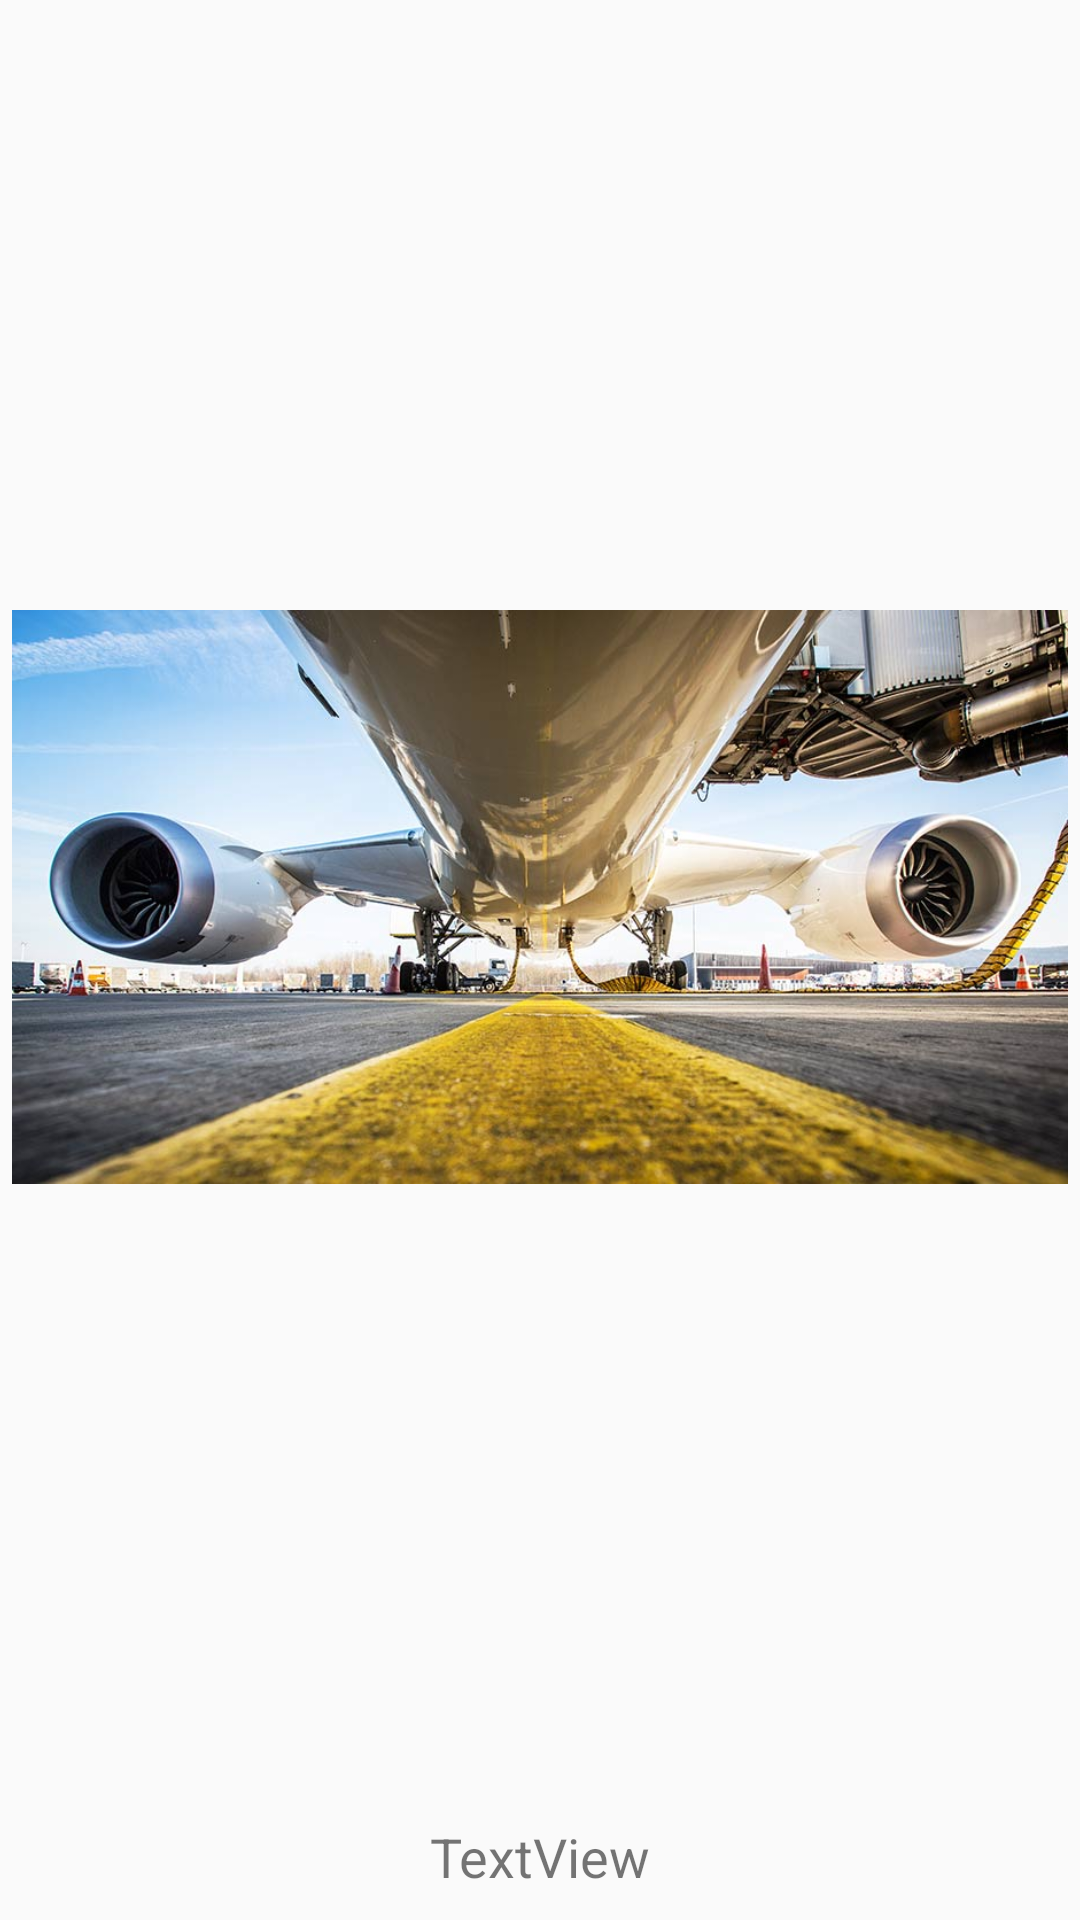

This screen was rendered from an Android layout file. Write that file and the resources it references.
<!-- AndroidManifest.xml: application theme Theme.AppCompat.Light.NoActionBar -->
<!-- res/layout/recyclerview_image.xml -->
<?xml version="1.0" encoding="utf-8"?>
<android.support.constraint.ConstraintLayout xmlns:android="http://schemas.android.com/apk/res/android"
    xmlns:app="http://schemas.android.com/apk/res-auto"
    xmlns:tools="http://schemas.android.com/tools"
    android:id="@+id/image_recyclerview"
    android:layout_width="match_parent"
    android:layout_height="200dp"
    android:longClickable="true">

    <ImageView
        android:id="@+id/image_rec"
        android:layout_width="0dp"
        android:layout_height="0dp"
        android:layout_marginStart="4dp"
        android:layout_marginTop="4dp"
        android:layout_marginEnd="4dp"
        android:layout_marginBottom="4dp"
        android:foregroundGravity="center"
        android:scaleType="fitCenter"
        app:layout_constraintBottom_toTopOf="@+id/title_display"
        app:layout_constraintEnd_toEndOf="parent"
        app:layout_constraintStart_toStartOf="parent"
        app:layout_constraintTop_toTopOf="parent"
        app:srcCompat="@drawable/example" />

    <TextView
        android:id="@+id/title_display"
        android:layout_width="0dp"
        android:layout_height="42dp"
        android:layout_marginStart="4dp"
        android:layout_marginEnd="4dp"
        android:gravity="center_vertical"
        android:inputType="textMultiLine"
        android:text="TextView"
        android:textAlignment="center"
        android:textAllCaps="false"
        android:textSize="18sp"
        app:layout_constraintBottom_toBottomOf="parent"
        app:layout_constraintEnd_toEndOf="parent"
        app:layout_constraintHorizontal_bias="0.0"
        app:layout_constraintStart_toStartOf="parent" />

</android.support.constraint.ConstraintLayout>
<!-- resources referenced by this layout -->
<resources>
  <!-- drawable example: jpg bitmap (drawable, 89755 bytes) -->
</resources>
